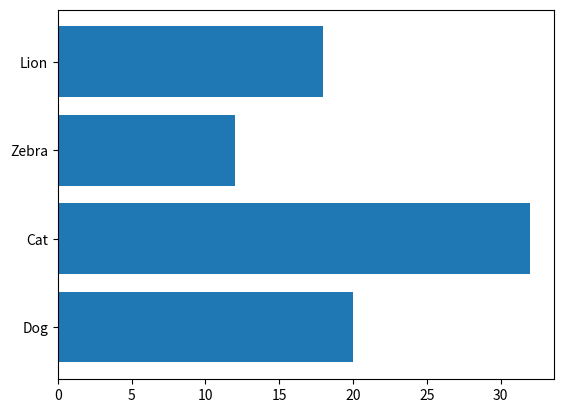

Here is the Python script that generated this plot:
from matplotlib import pyplot as plot
import numpy

animals = ['Dog', 'Cat', 'Zebra', 'Lion']
counts = [20, 32, 12, 18]

y_pos = numpy.arange(len(animals))

plot.barh(y_pos, counts, align='center')
plot.yticks(y_pos, animals)

plot.show()
